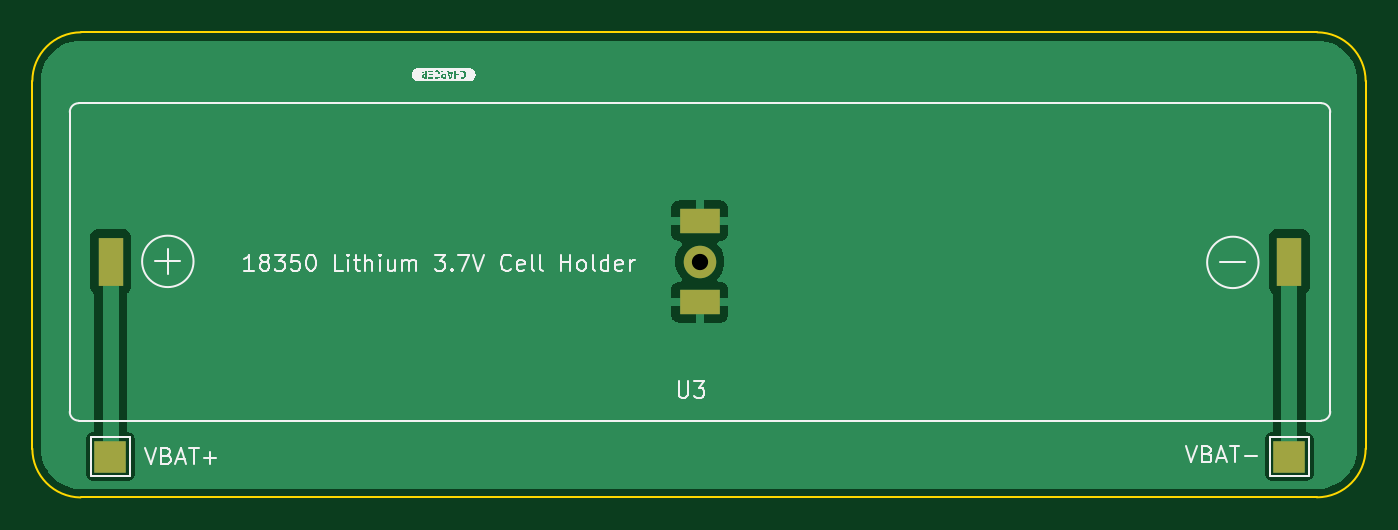
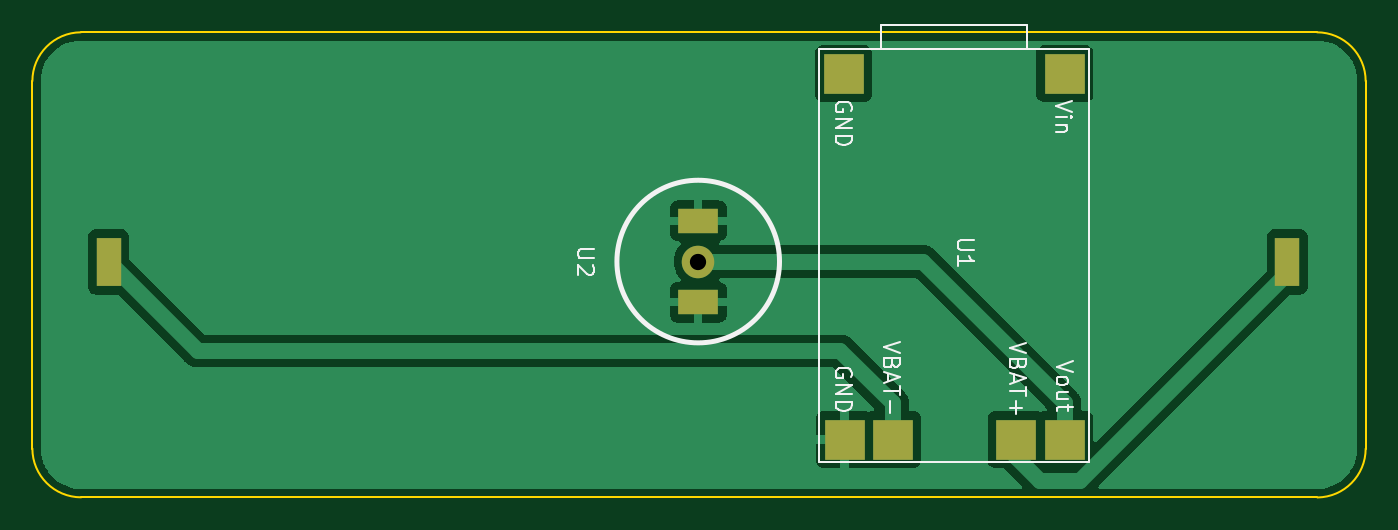
Circuit board: 10 layer files. Board 82.0 x 28.6 mm.
- bottom_copper: magnetic-18350-holder-charger-B_Cu.gbr (25015 bytes)
- bottom_mask: magnetic-18350-holder-charger-B_Mask.gbr (938 bytes)
- paste: magnetic-18350-holder-charger-B_Paste.gbr (684 bytes)
- bottom_silk: magnetic-18350-holder-charger-B_Silkscreen.gbr (6833 bytes)
- outline: magnetic-18350-holder-charger-Edge_Cuts.gbr (1022 bytes)
- top_copper: magnetic-18350-holder-charger-F_Cu.gbr (15289 bytes)
- top_mask: magnetic-18350-holder-charger-F_Mask.gbr (859 bytes)
- paste: magnetic-18350-holder-charger-F_Paste.gbr (480 bytes)
- top_silk: magnetic-18350-holder-charger-F_Silkscreen.gbr (18766 bytes)
- drill: magnetic-18350-holder-charger.drl (685 bytes)

=== bottom_copper: magnetic-18350-holder-charger-B_Cu.gbr (25015 bytes, source omitted) ===
=== bottom_mask: magnetic-18350-holder-charger-B_Mask.gbr ===
%TF.GenerationSoftware,KiCad,Pcbnew,(6.0.6-0)*%
%TF.CreationDate,2022-09-18T15:36:00+02:00*%
%TF.ProjectId,magnetic-18350-holder-charger,6d61676e-6574-4696-932d-31383335302d,rev?*%
%TF.SameCoordinates,Original*%
%TF.FileFunction,Soldermask,Bot*%
%TF.FilePolarity,Negative*%
%FSLAX46Y46*%
G04 Gerber Fmt 4.6, Leading zero omitted, Abs format (unit mm)*
G04 Created by KiCad (PCBNEW (6.0.6-0)) date 2022-09-18 15:36:00*
%MOMM*%
%LPD*%
G01*
G04 APERTURE LIST*
%ADD10R,1.500000X3.000000*%
%ADD11C,2.000000*%
%ADD12R,2.500000X1.500000*%
%ADD13R,2.500000X2.500000*%
G04 APERTURE END LIST*
D10*
%TO.C,U3*%
X102814644Y-90521091D03*
X175314644Y-90521091D03*
%TD*%
D11*
%TO.C,U2*%
X139050000Y-90500000D03*
D12*
X139050000Y-88000000D03*
X139050000Y-93000000D03*
%TD*%
D13*
%TO.C,U1*%
X116500000Y-78950000D03*
X130100000Y-78950000D03*
X116500000Y-101450000D03*
X130050000Y-101450000D03*
X119500000Y-101450000D03*
X127100000Y-101450000D03*
%TD*%
M02*

=== paste: magnetic-18350-holder-charger-B_Paste.gbr ===
%TF.GenerationSoftware,KiCad,Pcbnew,(6.0.6-0)*%
%TF.CreationDate,2022-09-18T15:36:00+02:00*%
%TF.ProjectId,magnetic-18350-holder-charger,6d61676e-6574-4696-932d-31383335302d,rev?*%
%TF.SameCoordinates,Original*%
%TF.FileFunction,Paste,Bot*%
%TF.FilePolarity,Positive*%
%FSLAX46Y46*%
G04 Gerber Fmt 4.6, Leading zero omitted, Abs format (unit mm)*
G04 Created by KiCad (PCBNEW (6.0.6-0)) date 2022-09-18 15:36:00*
%MOMM*%
%LPD*%
G01*
G04 APERTURE LIST*
%ADD10R,2.500000X2.500000*%
G04 APERTURE END LIST*
D10*
%TO.C,U1*%
X116500000Y-78950000D03*
X130100000Y-78950000D03*
X116500000Y-101450000D03*
X130050000Y-101450000D03*
X119500000Y-101450000D03*
X127100000Y-101450000D03*
%TD*%
M02*

=== bottom_silk: magnetic-18350-holder-charger-B_Silkscreen.gbr ===
%TF.GenerationSoftware,KiCad,Pcbnew,(6.0.6-0)*%
%TF.CreationDate,2022-09-18T15:36:00+02:00*%
%TF.ProjectId,magnetic-18350-holder-charger,6d61676e-6574-4696-932d-31383335302d,rev?*%
%TF.SameCoordinates,Original*%
%TF.FileFunction,Legend,Bot*%
%TF.FilePolarity,Positive*%
%FSLAX46Y46*%
G04 Gerber Fmt 4.6, Leading zero omitted, Abs format (unit mm)*
G04 Created by KiCad (PCBNEW (6.0.6-0)) date 2022-09-18 15:36:00*
%MOMM*%
%LPD*%
G01*
G04 APERTURE LIST*
%ADD10C,0.150000*%
%ADD11C,0.300000*%
%ADD12C,0.120000*%
G04 APERTURE END LIST*
D10*
%TO.C,U2*%
X145452380Y-89738095D02*
X146261904Y-89738095D01*
X146357142Y-89785714D01*
X146404761Y-89833333D01*
X146452380Y-89928571D01*
X146452380Y-90119047D01*
X146404761Y-90214285D01*
X146357142Y-90261904D01*
X146261904Y-90309523D01*
X145452380Y-90309523D01*
X145547619Y-90738095D02*
X145500000Y-90785714D01*
X145452380Y-90880952D01*
X145452380Y-91119047D01*
X145500000Y-91214285D01*
X145547619Y-91261904D01*
X145642857Y-91309523D01*
X145738095Y-91309523D01*
X145880952Y-91261904D01*
X146452380Y-90690476D01*
X146452380Y-91309523D01*
%TO.C,U1*%
X122102380Y-89188095D02*
X122911904Y-89188095D01*
X123007142Y-89235714D01*
X123054761Y-89283333D01*
X123102380Y-89378571D01*
X123102380Y-89569047D01*
X123054761Y-89664285D01*
X123007142Y-89711904D01*
X122911904Y-89759523D01*
X122102380Y-89759523D01*
X123102380Y-90759523D02*
X123102380Y-90188095D01*
X123102380Y-90473809D02*
X122102380Y-90473809D01*
X122245238Y-90378571D01*
X122340476Y-90283333D01*
X122388095Y-90188095D01*
X116002380Y-96626190D02*
X117002380Y-96959523D01*
X116002380Y-97292857D01*
X117002380Y-97769047D02*
X116954761Y-97673809D01*
X116907142Y-97626190D01*
X116811904Y-97578571D01*
X116526190Y-97578571D01*
X116430952Y-97626190D01*
X116383333Y-97673809D01*
X116335714Y-97769047D01*
X116335714Y-97911904D01*
X116383333Y-98007142D01*
X116430952Y-98054761D01*
X116526190Y-98102380D01*
X116811904Y-98102380D01*
X116907142Y-98054761D01*
X116954761Y-98007142D01*
X117002380Y-97911904D01*
X117002380Y-97769047D01*
X116335714Y-98959523D02*
X117002380Y-98959523D01*
X116335714Y-98530952D02*
X116859523Y-98530952D01*
X116954761Y-98578571D01*
X117002380Y-98673809D01*
X117002380Y-98816666D01*
X116954761Y-98911904D01*
X116907142Y-98959523D01*
X116335714Y-99292857D02*
X116335714Y-99673809D01*
X116002380Y-99435714D02*
X116859523Y-99435714D01*
X116954761Y-99483333D01*
X117002380Y-99578571D01*
X117002380Y-99673809D01*
X129650000Y-97588095D02*
X129602380Y-97492857D01*
X129602380Y-97350000D01*
X129650000Y-97207142D01*
X129745238Y-97111904D01*
X129840476Y-97064285D01*
X130030952Y-97016666D01*
X130173809Y-97016666D01*
X130364285Y-97064285D01*
X130459523Y-97111904D01*
X130554761Y-97207142D01*
X130602380Y-97350000D01*
X130602380Y-97445238D01*
X130554761Y-97588095D01*
X130507142Y-97635714D01*
X130173809Y-97635714D01*
X130173809Y-97445238D01*
X130602380Y-98064285D02*
X129602380Y-98064285D01*
X130602380Y-98635714D01*
X129602380Y-98635714D01*
X130602380Y-99111904D02*
X129602380Y-99111904D01*
X129602380Y-99350000D01*
X129650000Y-99492857D01*
X129745238Y-99588095D01*
X129840476Y-99635714D01*
X130030952Y-99683333D01*
X130173809Y-99683333D01*
X130364285Y-99635714D01*
X130459523Y-99588095D01*
X130554761Y-99492857D01*
X130602380Y-99350000D01*
X130602380Y-99111904D01*
X116052380Y-80626190D02*
X117052380Y-80959523D01*
X116052380Y-81292857D01*
X117052380Y-81626190D02*
X116385714Y-81626190D01*
X116052380Y-81626190D02*
X116100000Y-81578571D01*
X116147619Y-81626190D01*
X116100000Y-81673809D01*
X116052380Y-81626190D01*
X116147619Y-81626190D01*
X116385714Y-82102380D02*
X117052380Y-82102380D01*
X116480952Y-82102380D02*
X116433333Y-82150000D01*
X116385714Y-82245238D01*
X116385714Y-82388095D01*
X116433333Y-82483333D01*
X116528571Y-82530952D01*
X117052380Y-82530952D01*
X129650000Y-81238095D02*
X129602380Y-81142857D01*
X129602380Y-81000000D01*
X129650000Y-80857142D01*
X129745238Y-80761904D01*
X129840476Y-80714285D01*
X130030952Y-80666666D01*
X130173809Y-80666666D01*
X130364285Y-80714285D01*
X130459523Y-80761904D01*
X130554761Y-80857142D01*
X130602380Y-81000000D01*
X130602380Y-81095238D01*
X130554761Y-81238095D01*
X130507142Y-81285714D01*
X130173809Y-81285714D01*
X130173809Y-81095238D01*
X130602380Y-81714285D02*
X129602380Y-81714285D01*
X130602380Y-82285714D01*
X129602380Y-82285714D01*
X130602380Y-82761904D02*
X129602380Y-82761904D01*
X129602380Y-83000000D01*
X129650000Y-83142857D01*
X129745238Y-83238095D01*
X129840476Y-83285714D01*
X130030952Y-83333333D01*
X130173809Y-83333333D01*
X130364285Y-83285714D01*
X130459523Y-83238095D01*
X130554761Y-83142857D01*
X130602380Y-83000000D01*
X130602380Y-82761904D01*
X126652380Y-95438095D02*
X127652380Y-95771428D01*
X126652380Y-96104761D01*
X127128571Y-96771428D02*
X127176190Y-96914285D01*
X127223809Y-96961904D01*
X127319047Y-97009523D01*
X127461904Y-97009523D01*
X127557142Y-96961904D01*
X127604761Y-96914285D01*
X127652380Y-96819047D01*
X127652380Y-96438095D01*
X126652380Y-96438095D01*
X126652380Y-96771428D01*
X126700000Y-96866666D01*
X126747619Y-96914285D01*
X126842857Y-96961904D01*
X126938095Y-96961904D01*
X127033333Y-96914285D01*
X127080952Y-96866666D01*
X127128571Y-96771428D01*
X127128571Y-96438095D01*
X127366666Y-97390476D02*
X127366666Y-97866666D01*
X127652380Y-97295238D02*
X126652380Y-97628571D01*
X127652380Y-97961904D01*
X126652380Y-98152380D02*
X126652380Y-98723809D01*
X127652380Y-98438095D02*
X126652380Y-98438095D01*
X127271428Y-99057142D02*
X127271428Y-99819047D01*
X118902380Y-95488095D02*
X119902380Y-95821428D01*
X118902380Y-96154761D01*
X119378571Y-96821428D02*
X119426190Y-96964285D01*
X119473809Y-97011904D01*
X119569047Y-97059523D01*
X119711904Y-97059523D01*
X119807142Y-97011904D01*
X119854761Y-96964285D01*
X119902380Y-96869047D01*
X119902380Y-96488095D01*
X118902380Y-96488095D01*
X118902380Y-96821428D01*
X118950000Y-96916666D01*
X118997619Y-96964285D01*
X119092857Y-97011904D01*
X119188095Y-97011904D01*
X119283333Y-96964285D01*
X119330952Y-96916666D01*
X119378571Y-96821428D01*
X119378571Y-96488095D01*
X119616666Y-97440476D02*
X119616666Y-97916666D01*
X119902380Y-97345238D02*
X118902380Y-97678571D01*
X119902380Y-98011904D01*
X118902380Y-98202380D02*
X118902380Y-98773809D01*
X119902380Y-98488095D02*
X118902380Y-98488095D01*
X119521428Y-99107142D02*
X119521428Y-99869047D01*
X119902380Y-99488095D02*
X119140476Y-99488095D01*
D11*
%TO.C,U2*%
X144050000Y-90500000D02*
G75*
G03*
X144050000Y-90500000I-5000000J0D01*
G01*
D12*
%TO.C,U1*%
X115000000Y-102850000D02*
X115000000Y-77450000D01*
X115000000Y-77450000D02*
X131600000Y-77450000D01*
X127800000Y-75950000D02*
X127800000Y-77450000D01*
X131600000Y-102850000D02*
X115000000Y-102850000D01*
X118800000Y-77450000D02*
X118800000Y-75950000D01*
X131600000Y-77450000D02*
X131600000Y-102850000D01*
X127800000Y-77450000D02*
X118800000Y-77450000D01*
X118800000Y-75950000D02*
X127800000Y-75950000D01*
%TD*%
M02*

=== outline: magnetic-18350-holder-charger-Edge_Cuts.gbr ===
%TF.GenerationSoftware,KiCad,Pcbnew,(6.0.6-0)*%
%TF.CreationDate,2022-09-18T15:36:00+02:00*%
%TF.ProjectId,magnetic-18350-holder-charger,6d61676e-6574-4696-932d-31383335302d,rev?*%
%TF.SameCoordinates,Original*%
%TF.FileFunction,Profile,NP*%
%FSLAX46Y46*%
G04 Gerber Fmt 4.6, Leading zero omitted, Abs format (unit mm)*
G04 Created by KiCad (PCBNEW (6.0.6-0)) date 2022-09-18 15:36:00*
%MOMM*%
%LPD*%
G01*
G04 APERTURE LIST*
%TA.AperFunction,Profile*%
%ADD10C,0.100000*%
%TD*%
G04 APERTURE END LIST*
D10*
X100990000Y-76401320D02*
G75*
G03*
X98001320Y-79401320I11341J-3000000D01*
G01*
X179999999Y-79401320D02*
G75*
G03*
X177020000Y-76401320I-3000067J0D01*
G01*
X177000000Y-105000000D02*
G75*
G03*
X180000000Y-102000000I0J3000000D01*
G01*
X98001318Y-102008680D02*
G75*
G03*
X100970000Y-105008680I3000143J-22D01*
G01*
X98001320Y-102008680D02*
X98001320Y-79401320D01*
X177000000Y-105000000D02*
X100970000Y-105008680D01*
X180000000Y-79401320D02*
X180000000Y-102000000D01*
X100990000Y-76401320D02*
X177020000Y-76401320D01*
M02*

=== top_copper: magnetic-18350-holder-charger-F_Cu.gbr (15289 bytes, source omitted) ===
=== top_mask: magnetic-18350-holder-charger-F_Mask.gbr ===
%TF.GenerationSoftware,KiCad,Pcbnew,(6.0.6-0)*%
%TF.CreationDate,2022-09-18T15:36:00+02:00*%
%TF.ProjectId,magnetic-18350-holder-charger,6d61676e-6574-4696-932d-31383335302d,rev?*%
%TF.SameCoordinates,Original*%
%TF.FileFunction,Soldermask,Top*%
%TF.FilePolarity,Negative*%
%FSLAX46Y46*%
G04 Gerber Fmt 4.6, Leading zero omitted, Abs format (unit mm)*
G04 Created by KiCad (PCBNEW (6.0.6-0)) date 2022-09-18 15:36:00*
%MOMM*%
%LPD*%
G01*
G04 APERTURE LIST*
%ADD10R,2.000000X2.000000*%
%ADD11R,1.500000X3.000000*%
%ADD12C,2.000000*%
%ADD13R,2.500000X1.500000*%
G04 APERTURE END LIST*
D10*
%TO.C,VBAT-*%
X175300000Y-102500000D03*
%TD*%
%TO.C,VBAT+*%
X102800000Y-102500000D03*
%TD*%
D11*
%TO.C,U3*%
X102814644Y-90521091D03*
X175314644Y-90521091D03*
%TD*%
D12*
%TO.C,U2*%
X139050000Y-90500000D03*
D13*
X139050000Y-88000000D03*
X139050000Y-93000000D03*
%TD*%
M02*

=== paste: magnetic-18350-holder-charger-F_Paste.gbr ===
%TF.GenerationSoftware,KiCad,Pcbnew,(6.0.6-0)*%
%TF.CreationDate,2022-09-18T15:36:00+02:00*%
%TF.ProjectId,magnetic-18350-holder-charger,6d61676e-6574-4696-932d-31383335302d,rev?*%
%TF.SameCoordinates,Original*%
%TF.FileFunction,Paste,Top*%
%TF.FilePolarity,Positive*%
%FSLAX46Y46*%
G04 Gerber Fmt 4.6, Leading zero omitted, Abs format (unit mm)*
G04 Created by KiCad (PCBNEW (6.0.6-0)) date 2022-09-18 15:36:00*
%MOMM*%
%LPD*%
G01*
G04 APERTURE LIST*
G04 APERTURE END LIST*
M02*

=== top_silk: magnetic-18350-holder-charger-F_Silkscreen.gbr (18766 bytes, source omitted) ===
=== drill: magnetic-18350-holder-charger.drl ===
M48
; DRILL file {KiCad (6.0.6-0)} date Sunday, 18 September 2022 at 15:35:57
; FORMAT={-:-/ absolute / inch / decimal}
; #@! TF.CreationDate,2022-09-18T15:35:57+02:00
; #@! TF.GenerationSoftware,Kicad,Pcbnew,(6.0.6-0)
; #@! TF.FileFunction,MixedPlating,1,2
FMAT,2
INCH
; #@! TA.AperFunction,Plated,PTH,ComponentDrill
T1C0.0157
; #@! TA.AperFunction,Plated,PTH,ComponentDrill
T2C0.0197
; #@! TA.AperFunction,Plated,PTH,ComponentDrill
T3C0.0394
%
G90
G05
T3
X5.4744Y-3.563
T1
G00X4.0478Y-3.5402
M15
G01X4.0478Y-3.5874
M16
G05
G00X6.9022Y-3.5874
M15
G01X6.9022Y-3.5402
M16
G05
T2
G00X5.4941Y-3.4646
M15
G01X5.4547Y-3.4646
M16
G05
G00X5.4941Y-3.6614
M15
G01X5.4547Y-3.6614
M16
G05
T0
M30
